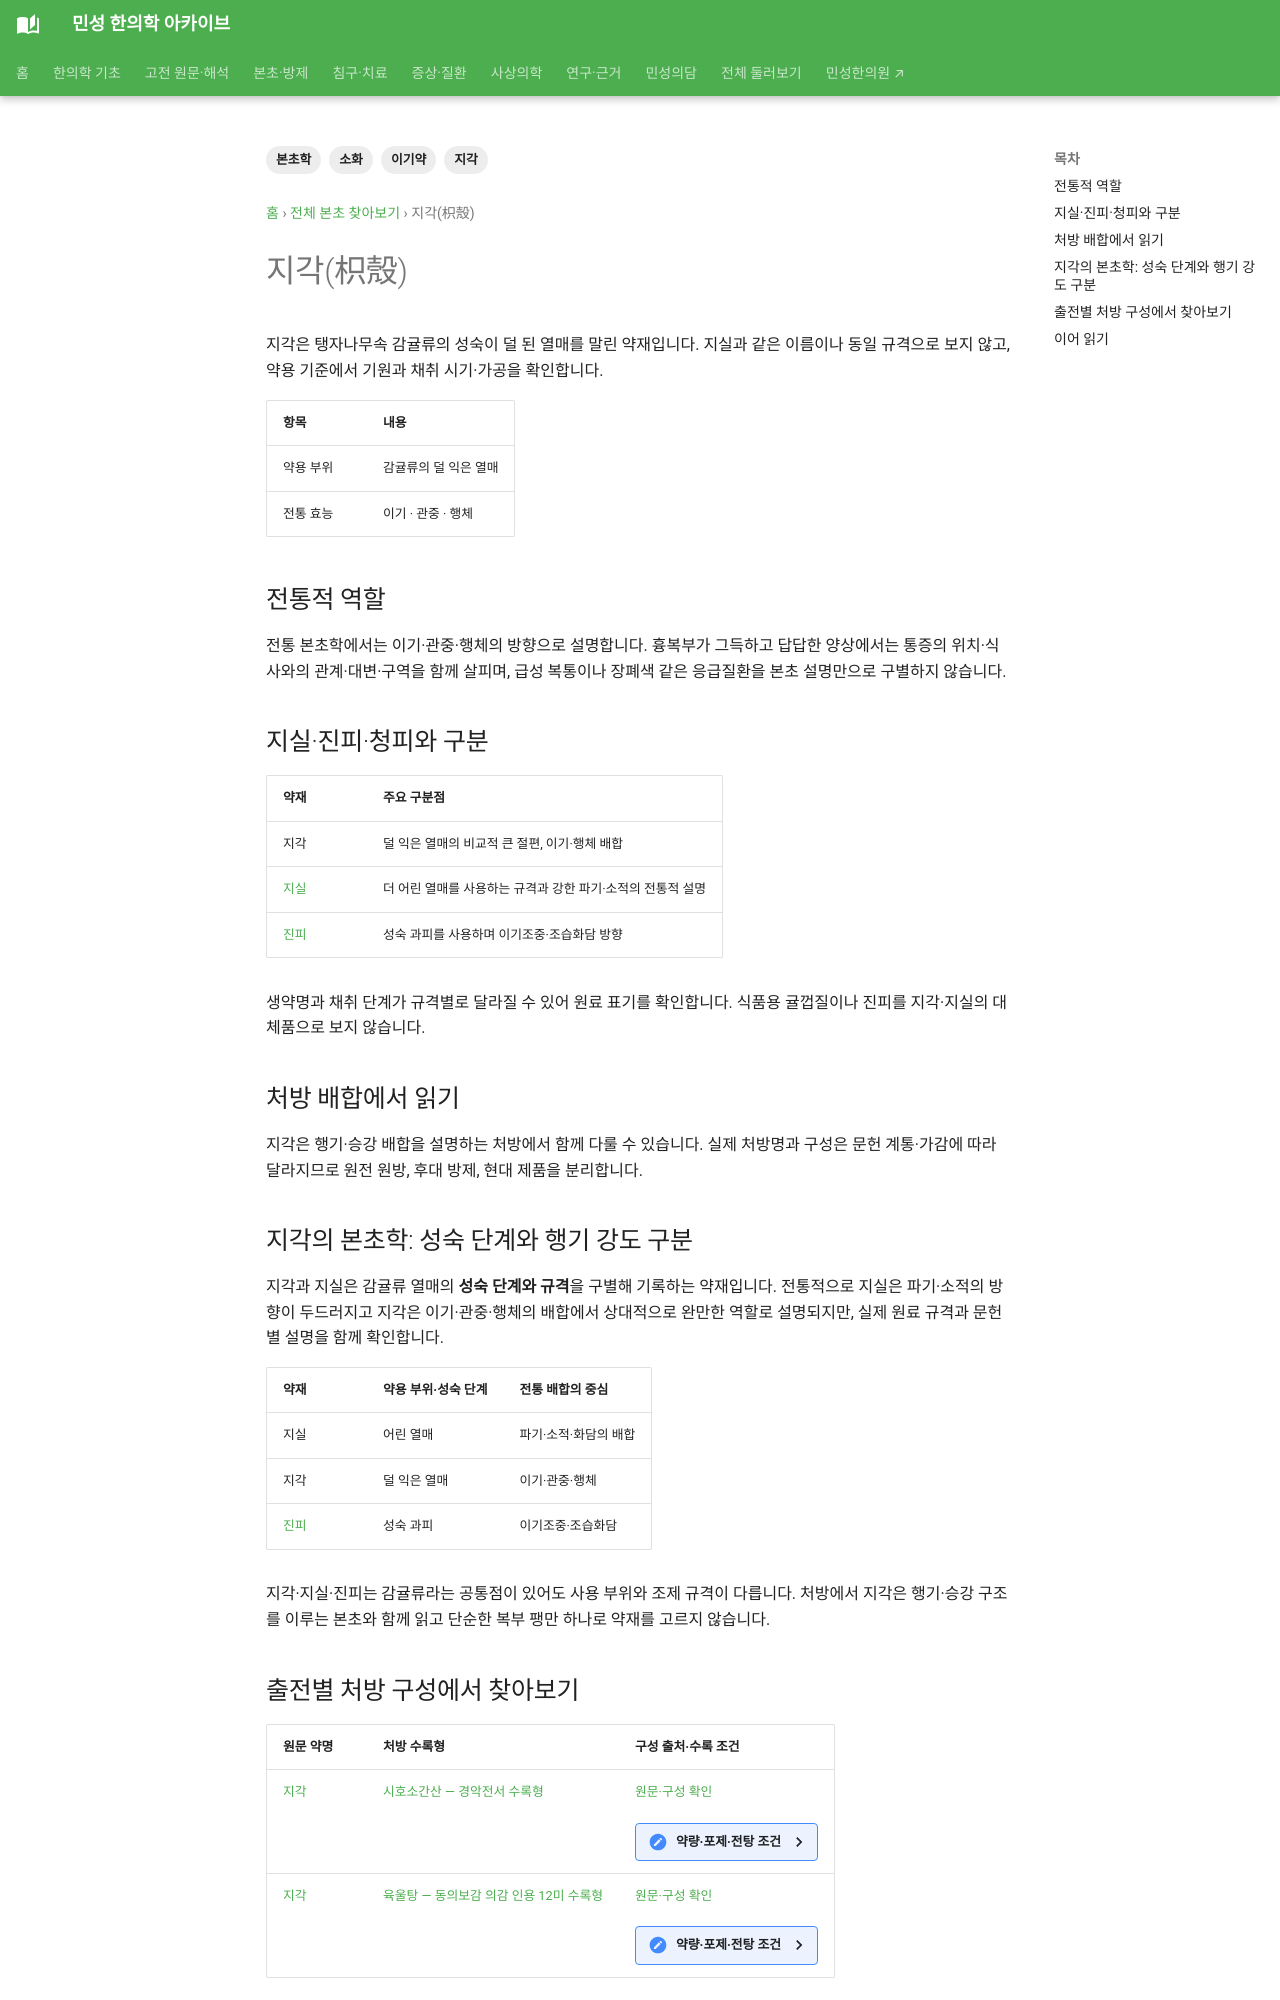

repository: joowon1111/minseong-korean-medicine-wiki · page: herbs/citrus-aurantium-immature/index.html · generator: mkdocs

---
title: 지각(枳殼)
description: 지각의 약용 부위와 이기·행체 전통, 지실·진피·청피와의 감별 및 처방 속 역할을 설명합니다.
tags: [본초학, 지각, 이기약, 소화]
status: 검토완료
last_reviewed: '2026-10-07'
---
# 지각(枳殼)

지각은 탱자나무속 감귤류의 성숙이 덜 된 열매를 말린 약재입니다. 지실과 같은 이름이나 동일 규격으로 보지 않고, 약용 기준에서 기원과 채취 시기·가공을 확인합니다.

| 항목 | 내용 |
|---|---|
| 약용 부위 | 감귤류의 덜 익은 열매 |
| 전통 효능 | 이기 · 관중 · 행체 |

## 전통적 역할

전통 본초학에서는 이기·관중·행체의 방향으로 설명합니다. 흉복부가 그득하고 답답한 양상에서는 통증의 위치·식사와의 관계·대변·구역을 함께 살피며, 급성 복통이나 장폐색 같은 응급질환을 본초 설명만으로 구별하지 않습니다.

## 지실·진피·청피와 구분

| 약재 | 주요 구분점 |
|---|---|
| 지각 | 덜 익은 열매의 비교적 큰 절편, 이기·행체 배합 |
| [지실](citrus-immature.md) | 더 어린 열매를 사용하는 규격과 강한 파기·소적의 전통적 설명 |
| [진피](citrus-peel.md) | 성숙 과피를 사용하며 이기조중·조습화담 방향 |

생약명과 채취 단계가 규격별로 달라질 수 있어 원료 표기를 확인합니다. 식품용 귤껍질이나 진피를 지각·지실의 대체품으로 보지 않습니다.

## 처방 배합에서 읽기

지각은 행기·승강 배합을 설명하는 처방에서 함께 다룰 수 있습니다. 실제 처방명과 구성은 문헌 계통·가감에 따라 달라지므로 원전 원방, 후대 방제, 현대 제품을 분리합니다.
